Image classification data set "vgg19_TVT" (MeganRows/MangroveCNN on GitHub). Class labels (8): acrostichum aureum, bruguiera cylindrica, bruguiera gymnorhiza, bruguiera sexangula, camptostemon philippensis, ceriops decandra, lumnitzera racemosa, sonneratia alba.

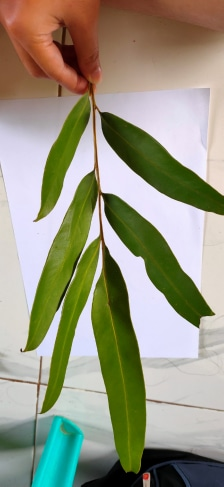
Label: acrostichum aureum

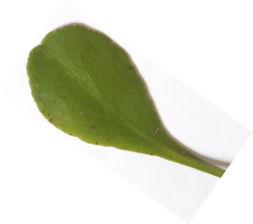
Label: lumnitzera racemosa

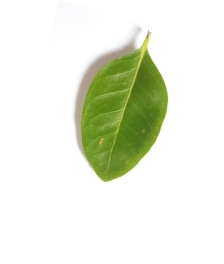
Label: camptostemon philippensis

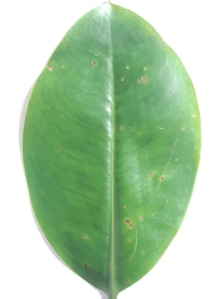
Label: bruguiera sexangula

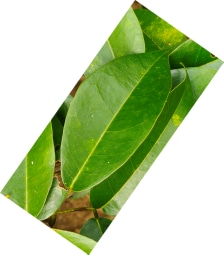
Label: bruguiera cylindrica

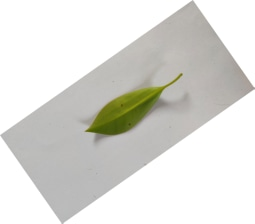
Label: bruguiera gymnorhiza
